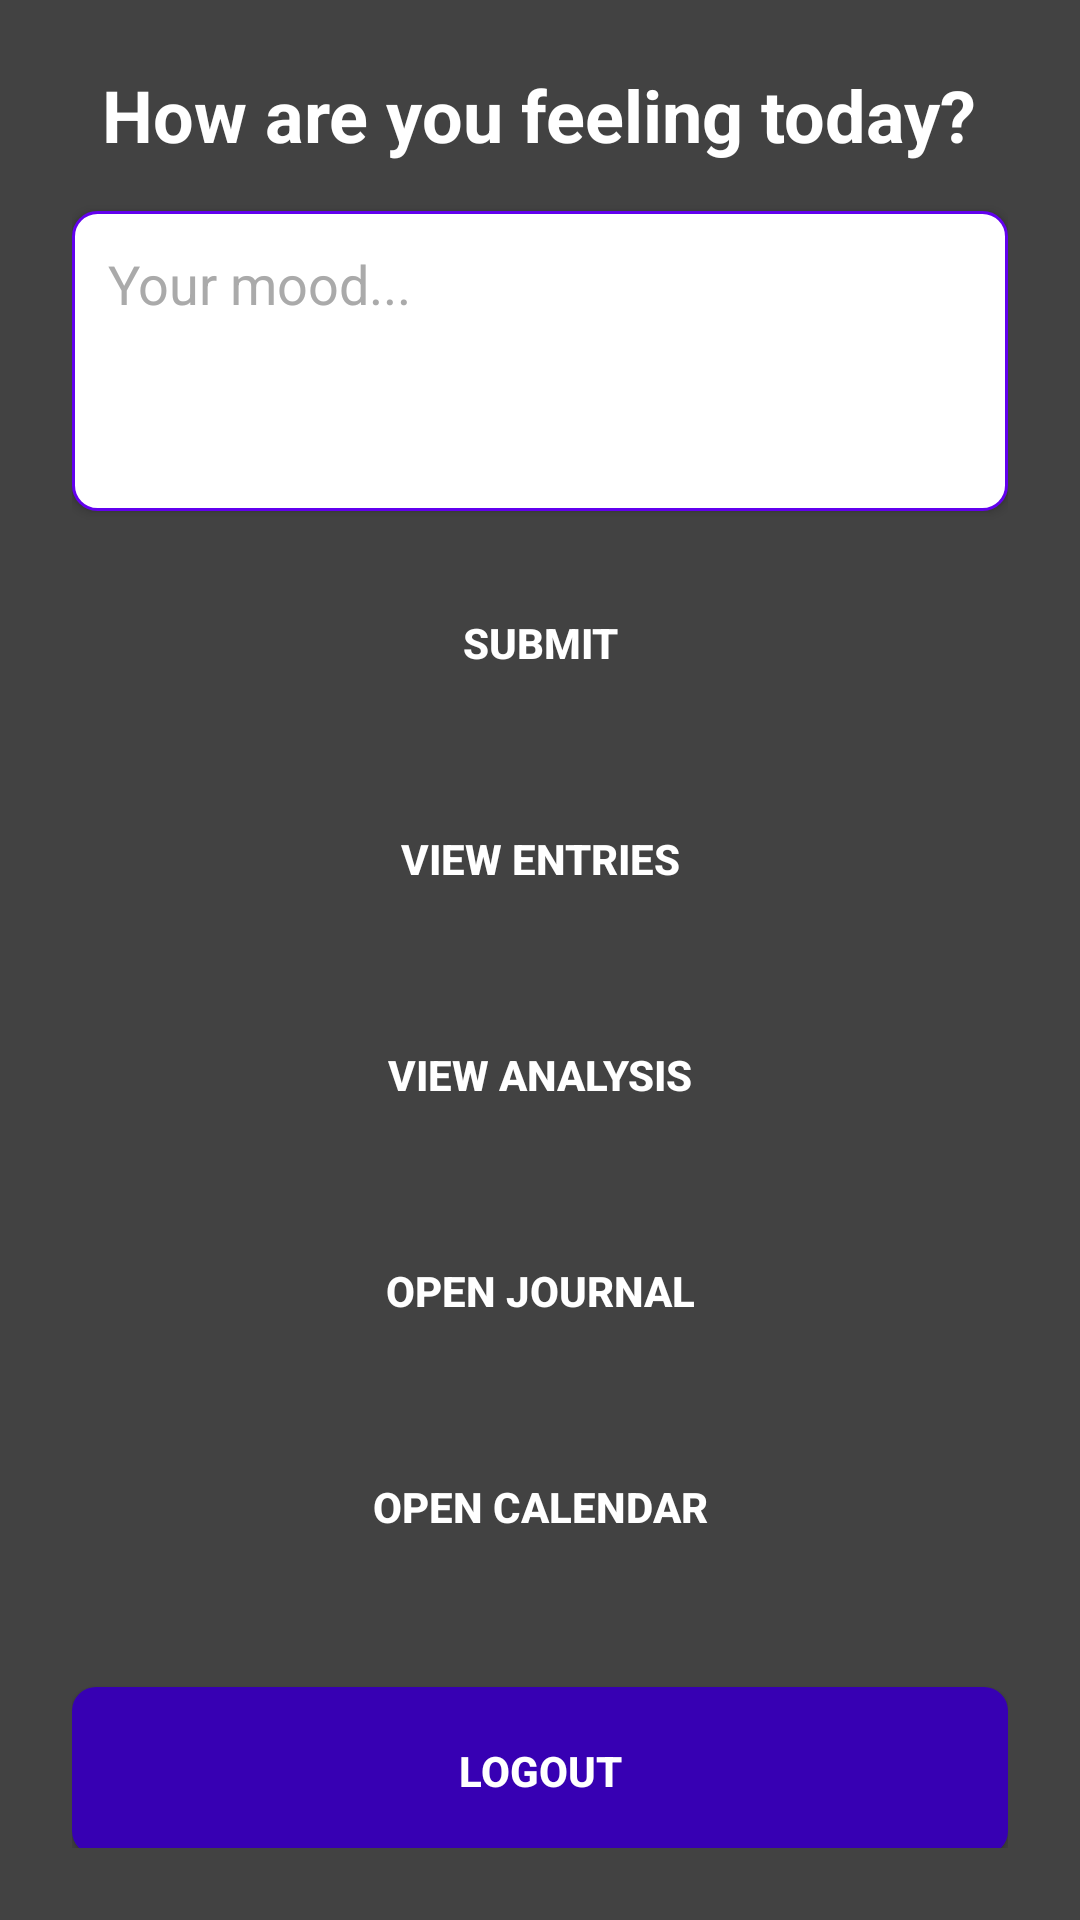

This screen was rendered from an Android layout file. Write that file and the resources it references.
<!-- AndroidManifest.xml: application theme Theme.Mindapp -->
<!-- res/layout/activity_main.xml -->
<LinearLayout xmlns:android="http://schemas.android.com/apk/res/android"
    xmlns:tools="http://schemas.android.com/tools"
    android:layout_width="match_parent"
    android:layout_height="match_parent"
    android:orientation="vertical"
    android:padding="24dp"
    android:background="@color/secondaryColor"
    android:gravity="center"
    tools:context=".MainActivity">

    <TextView
        android:id="@+id/questionTextView"
        android:layout_width="wrap_content"
        android:layout_height="wrap_content"
        android:text="How are you feeling today?"
        android:textSize="24sp"
        android:textColor="@android:color/white"
        android:textStyle="bold"
        android:layout_marginBottom="16dp"
        android:elevation="4dp" />

    <EditText
        android:id="@+id/responseEditText"
        android:layout_width="match_parent"
        android:layout_height="100dp"
        android:layout_marginBottom="16dp"
        android:background="@drawable/edittext_background"
        android:hint="Your mood..."
        android:inputType="textMultiLine"
        android:gravity="top"
        android:padding="12dp"
        android:textColor="@android:color/black"
        android:textColorHint="@android:color/darker_gray"
        android:elevation="2dp"
        android:scrollbars="vertical"
        android:overScrollMode="always" />

    <Button
        android:id="@+id/submitButton"
        android:layout_width="match_parent"
        android:layout_height="56dp"
        android:layout_marginBottom="16dp"
        android:background="@drawable/button_background_primary"
        android:text="Submit"
        android:textColor="@android:color/white"
        android:textStyle="bold"
        android:elevation="4dp"
        android:padding="8dp" />

    <Button
        android:id="@+id/viewEntriesButton"
        android:layout_width="match_parent"
        android:layout_height="56dp"
        android:layout_marginBottom="16dp"
        android:background="@drawable/button_background_primary"
        android:text="View Entries"
        android:textColor="@android:color/white"
        android:textStyle="bold"
        android:elevation="4dp"
        android:padding="8dp" />

    <Button
        android:id="@+id/viewAnalysisButton"
        android:layout_width="match_parent"
        android:layout_height="56dp"
        android:layout_marginBottom="16dp"
        android:background="@drawable/button_background_primary"
        android:text="View Analysis"
        android:textColor="@android:color/white"
        android:textStyle="bold"
        android:elevation="4dp"
        android:padding="8dp" />

    <Button
        android:id="@+id/openJournalButton"
        android:layout_width="match_parent"
        android:layout_height="56dp"
        android:layout_marginBottom="16dp"
        android:background="@drawable/button_background_primary"
        android:text="Open Journal"
        android:textColor="@android:color/white"
        android:textStyle="bold"
        android:elevation="4dp"
        android:padding="8dp" />

    <Button
        android:id="@+id/openCalendarButton"
        android:layout_width="match_parent"
        android:layout_height="56dp"
        android:layout_marginBottom="16dp"
        android:background="@drawable/button_background_primary"
        android:text="Open Calendar"
        android:textColor="@android:color/white"
        android:textStyle="bold"
        android:elevation="4dp"
        android:padding="8dp" />

    <Button
        android:id="@+id/logoutButton"
        android:layout_width="match_parent"
        android:layout_height="56dp"
        android:layout_marginTop="16dp"
        android:background="@drawable/button_background_primary_dark"
        android:text="Logout"
        android:textColor="@android:color/white"
        android:textStyle="bold"
        android:elevation="4dp"
        android:padding="8dp" />
</LinearLayout>
<!-- resources referenced by this layout -->
<resources>
  <color name="secondaryColor">#424242</color>
  <!-- drawable button_background_primary_dark (drawable) -->
  <shape xmlns:android="http://schemas.android.com/apk/res/android">
      <solid android:color="@color/primaryDarkColor"/>
      <corners android:radius="8dp"/>
  </shape>
  <!-- drawable edittext_background (drawable) -->
  <shape xmlns:android="http://schemas.android.com/apk/res/android">
      <solid android:color="@android:color/white"/>
      <corners android:radius="8dp"/>
      <stroke android:width="1dp" android:color="@color/primaryColor"/>
  </shape>
  <style name="Theme.Mindapp" parent="Theme.MaterialComponents.DayNight.DarkActionBar">
          
          <item name="colorPrimary">@color/primaryColor</item>
          <item name="colorPrimaryVariant">@color/primaryDarkColor</item>
          <item name="colorOnPrimary">@android:color/white</item>
          
          <item name="colorSecondary">@color/secondaryColor</item>
          <item name="colorSecondaryVariant">@color/secondaryDarkColor</item>
          <item name="colorOnSecondary">@android:color/white</item>
          
          <item name="android:statusBarColor" tools:targetApi="l">@color/primaryDarkColor</item>
          <item name="android:navigationBarColor">@color/primaryColor</item>
      </style>
  <color name="primaryDarkColor">#3700B3</color>
  <color name="primaryColor">#6200EE</color>
  <color name="secondaryDarkColor">#018786</color>
</resources>
